Labelled photos from "dataset", an image-classification folder in Surfersunny/SmartcarRaceIntelligentVision. The possible labels are: mickey mouse, pikachu, spongebob squarepants, pleasant sheep, donald duck, nezha, big head son, gg bond, calabash brothers, grey wolf, num0, num1, num2, num3, num4, num5, num6, num7, num8, num9.

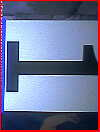
Label: num1

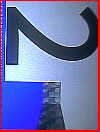
Label: num2

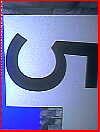
Label: num5

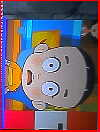
Label: big head son

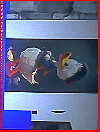
Label: donald duck

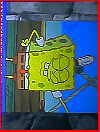
Label: spongebob squarepants
